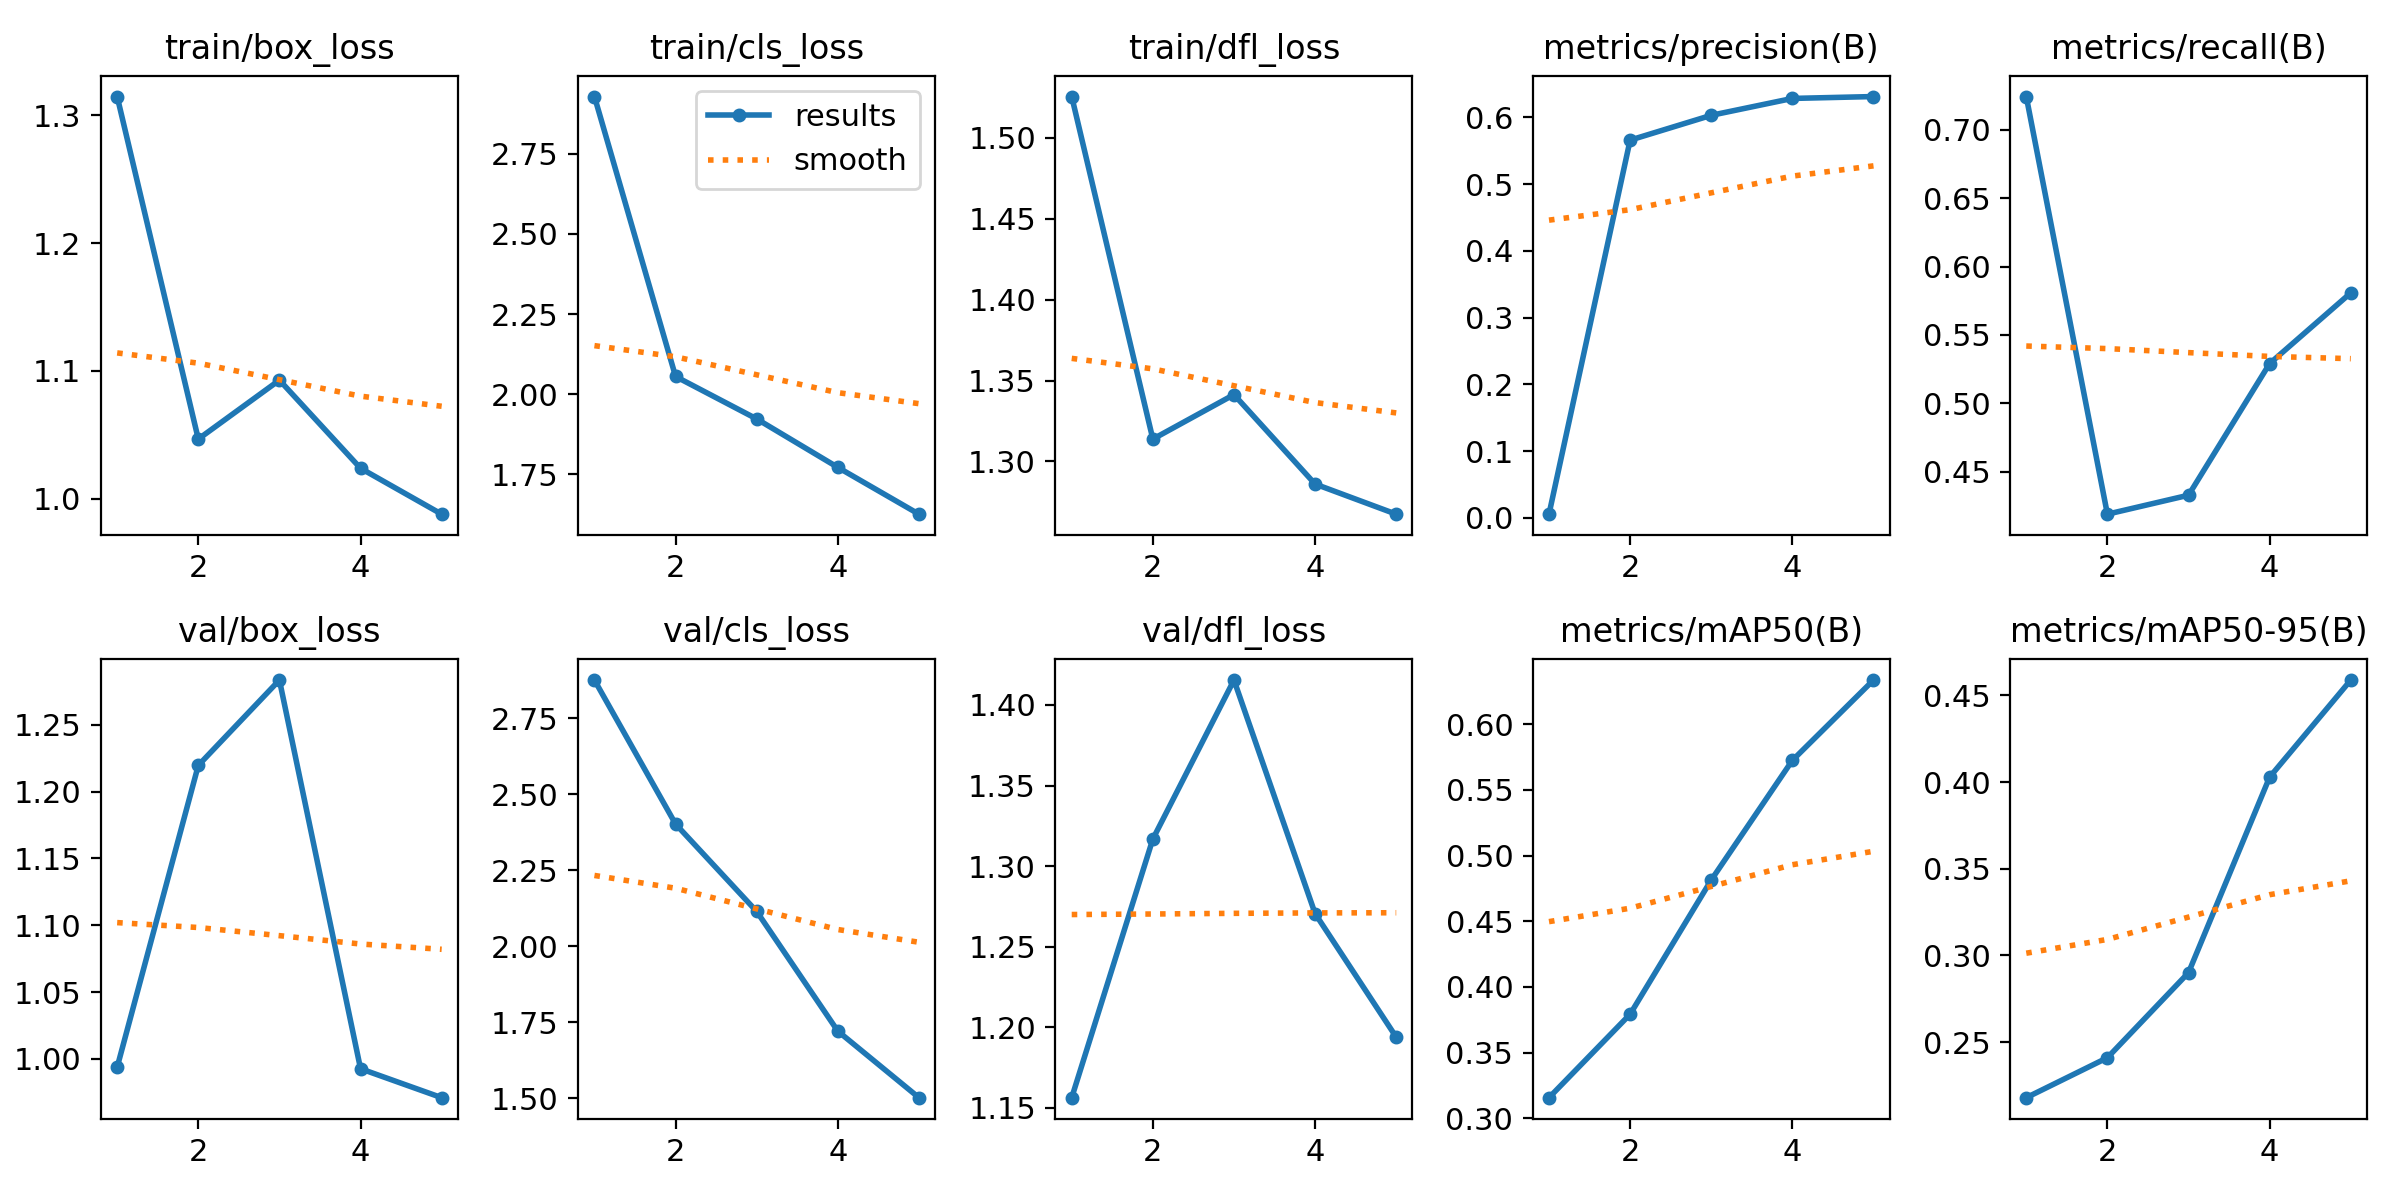

The table this chart was drawn from, first rows:
epoch, time, train/box_loss, train/cls_loss, train/dfl_loss, metrics/precision(B), metrics/recall(B), metrics/mAP50(B), metrics/mAP50-95(B), val/box_loss, val/cls_loss, val/dfl_loss, lr/pg0, lr/pg1, lr/pg2
1, 19.73, 1.314, 2.929, 1.526, 0.00549, 0.7244, 0.3157, 0.218, 0.9938, 2.877, 1.156, 0.0004623, 0.0004623, 0.0004623
2, 36.07, 1.047, 2.055, 1.314, 0.5659, 0.4188, 0.3792, 0.241, 1.22, 2.402, 1.317, 0.0007528, 0.0007528, 0.0007528
3, 52.83, 1.093, 1.922, 1.341, 0.603, 0.4327, 0.4814, 0.2901, 1.283, 2.115, 1.415, 0.0008547, 0.0008547, 0.0008547
4, 69.6, 1.024, 1.771, 1.286, 0.6283, 0.529, 0.5726, 0.4029, 0.9927, 1.72, 1.271, 0.0005802, 0.0005802, 0.0005802
5, 86.23, 0.9881, 1.625, 1.267, 0.6311, 0.5807, 0.6337, 0.4588, 0.971, 1.501, 1.194, 0.0002972, 0.0002972, 0.0002972
